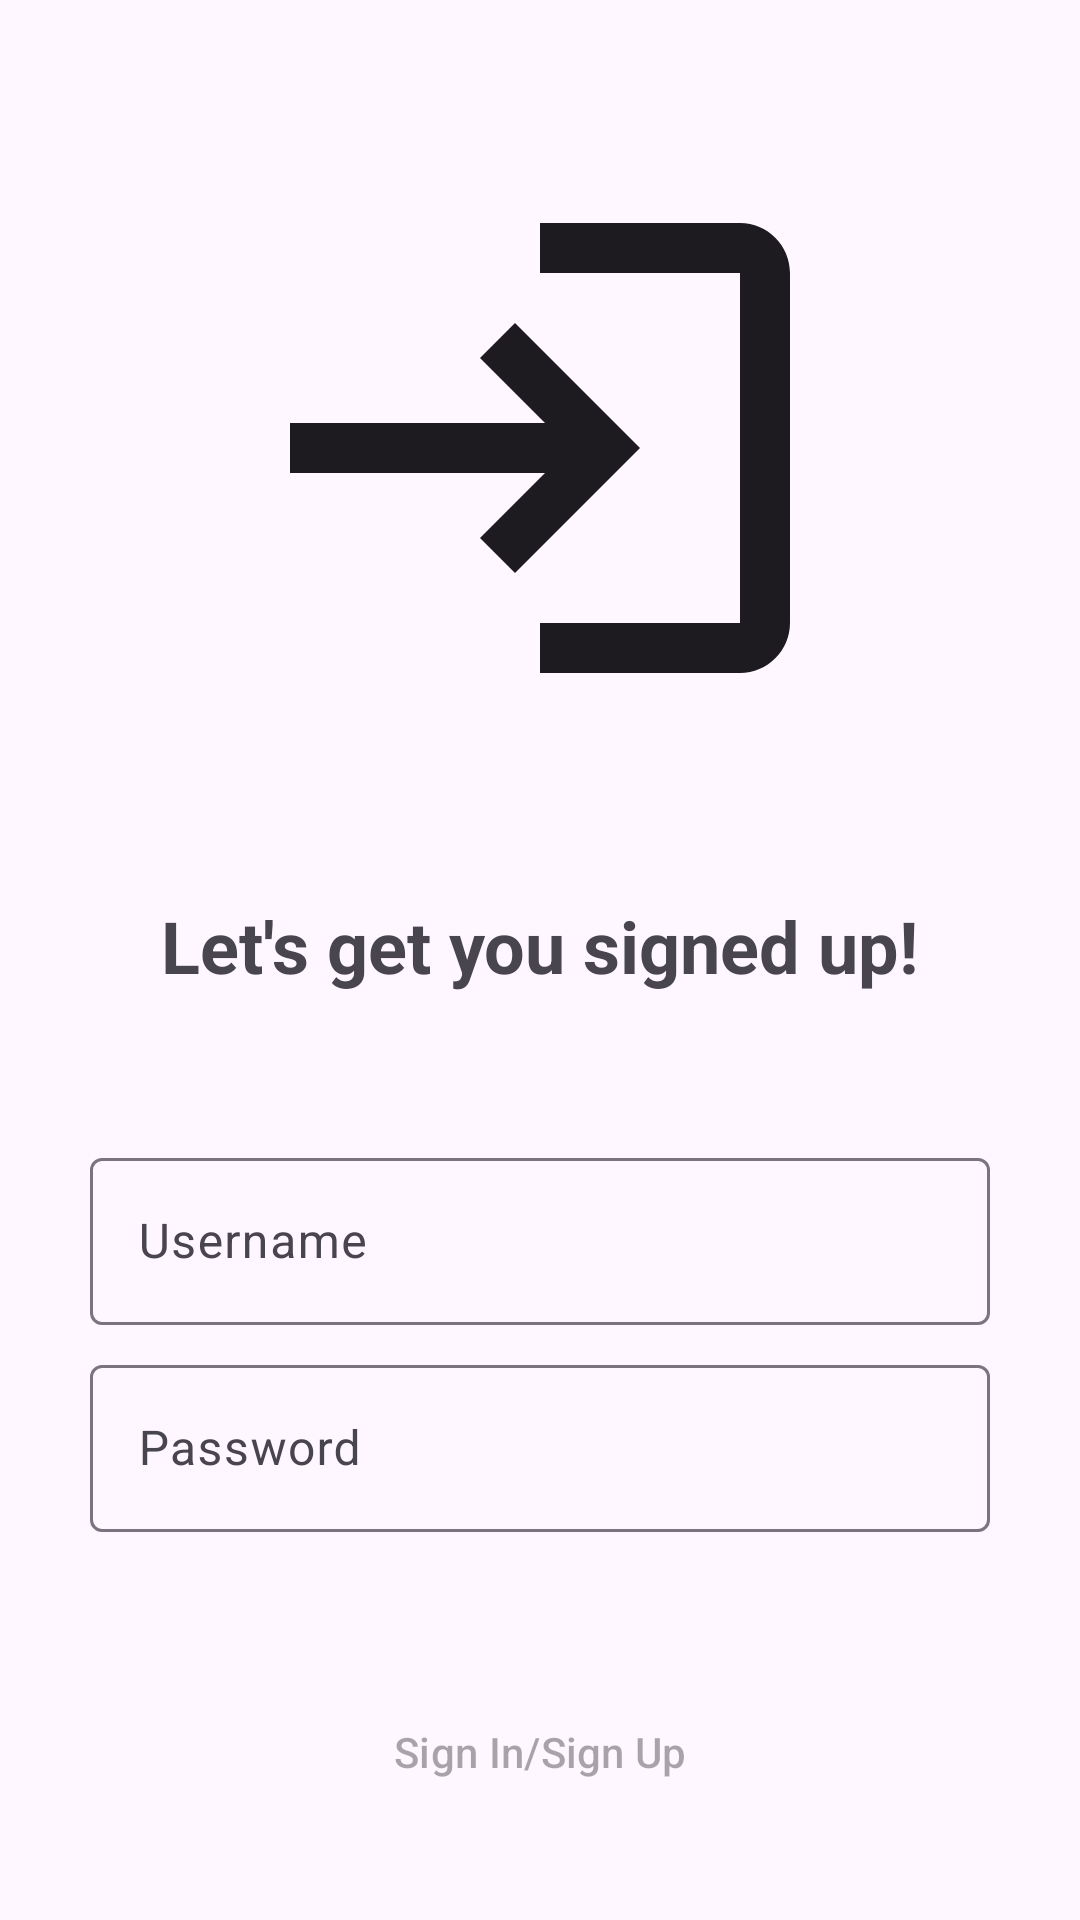

Write the Android layout XML for this screen, with the resource values it uses.
<!-- AndroidManifest.xml: application theme Theme.OskiHealth -->
<!-- res/layout/fragment_second2.xml -->
<?xml version="1.0" encoding="utf-8"?>
<androidx.constraintlayout.widget.ConstraintLayout xmlns:android="http://schemas.android.com/apk/res/android"
    xmlns:app="http://schemas.android.com/apk/res-auto"
    xmlns:tools="http://schemas.android.com/tools"
    android:layout_width="match_parent"
    android:layout_height="match_parent"
    tools:context=".OnboardingFragment2">


    <ImageView
        android:id="@+id/imageView2"
        android:layout_width="200dp"
        android:layout_height="200dp"
        android:src="@drawable/outline_login_24"
        app:layout_constraintBottom_toTopOf="@+id/textView5"
        app:layout_constraintEnd_toEndOf="parent"
        app:layout_constraintHorizontal_bias="0.5"
        app:layout_constraintStart_toStartOf="parent"
        app:layout_constraintTop_toTopOf="parent" />

    <TextView
        android:id="@+id/textView5"
        android:layout_width="wrap_content"
        android:layout_height="wrap_content"
        android:text="Let's get you signed up!"
        android:textSize="24sp"
        android:textStyle="bold"
        app:layout_constraintBottom_toTopOf="@+id/constraintLayout"
        app:layout_constraintEnd_toEndOf="parent"
        app:layout_constraintHorizontal_bias="0.5"
        app:layout_constraintStart_toStartOf="parent"
        app:layout_constraintTop_toBottomOf="@+id/imageView2" />

    <androidx.constraintlayout.widget.ConstraintLayout
        android:id="@+id/constraintLayout"
        android:layout_width="300dp"
        android:layout_height="wrap_content"
        app:layout_constraintBottom_toTopOf="@+id/ob_signin"
        app:layout_constraintEnd_toEndOf="parent"
        app:layout_constraintHorizontal_bias="0.5"
        app:layout_constraintStart_toStartOf="parent"
        app:layout_constraintTop_toBottomOf="@+id/textView5">

        <com.google.android.material.textfield.TextInputLayout
            android:id="@+id/usernameInputLayout"
            android:layout_width="match_parent"
            android:layout_height="wrap_content"
            app:layout_constraintEnd_toEndOf="parent"
            app:layout_constraintStart_toStartOf="parent"
            app:layout_constraintTop_toTopOf="parent">

            <com.google.android.material.textfield.TextInputEditText
                android:id="@+id/usernameEditText"
                android:layout_width="match_parent"
                android:layout_height="wrap_content"
                android:hint="Username" />
        </com.google.android.material.textfield.TextInputLayout>

        <com.google.android.material.textfield.TextInputLayout
            android:id="@+id/passwordInputLayout"
            android:layout_width="match_parent"
            android:layout_height="wrap_content"
            android:layout_marginTop="8dp"
            app:layout_constraintBottom_toBottomOf="parent"
            app:layout_constraintEnd_toEndOf="parent"
            app:layout_constraintStart_toStartOf="parent"
            app:layout_constraintTop_toBottomOf="@+id/usernameInputLayout">

            <com.google.android.material.textfield.TextInputEditText
                android:id="@+id/passwordEditText"
                android:layout_width="match_parent"
                android:layout_height="wrap_content"
                android:hint="Password"
                android:password="true" />
        </com.google.android.material.textfield.TextInputLayout>

    </androidx.constraintlayout.widget.ConstraintLayout>

    <Button
        android:id="@+id/ob_signin"
        style="@style/Widget.Material3.Button.TonalButton"
        android:layout_width="0dp"
        android:layout_height="wrap_content"
        android:layout_marginStart="32dp"
        android:layout_marginEnd="32dp"
        android:layout_marginBottom="32dp"
        android:enabled="false"
        android:text="Sign In/Sign Up"
        app:layout_constraintBottom_toBottomOf="parent"
        app:layout_constraintEnd_toEndOf="parent"
        app:layout_constraintHorizontal_bias="0.5"
        app:layout_constraintStart_toStartOf="parent" />

</androidx.constraintlayout.widget.ConstraintLayout>
<!-- resources referenced by this layout -->
<resources>
  <!-- drawable outline_login_24 (drawable) -->
  <vector android:autoMirrored="true" android:height="24dp"
      android:tint="?colorOnBackground" android:viewportHeight="24"
      android:viewportWidth="24" android:width="24dp" xmlns:android="http://schemas.android.com/apk/res/android">
      <path android:fillColor="@android:color/white" android:pathData="M11,7L9.6,8.4l2.6,2.6H2v2h10.2l-2.6,2.6L11,17l5,-5L11,7zM20,19h-8v2h8c1.1,0 2,-0.9 2,-2V5c0,-1.1 -0.9,-2 -2,-2h-8v2h8V19z"/>
  </vector>
  <style name="Theme.OskiHealth" parent="Base.Theme.OskiHealth" />
  <style name="Base.Theme.OskiHealth" parent="Theme.Material3.DayNight.NoActionBar">
          
          
      </style>
</resources>
